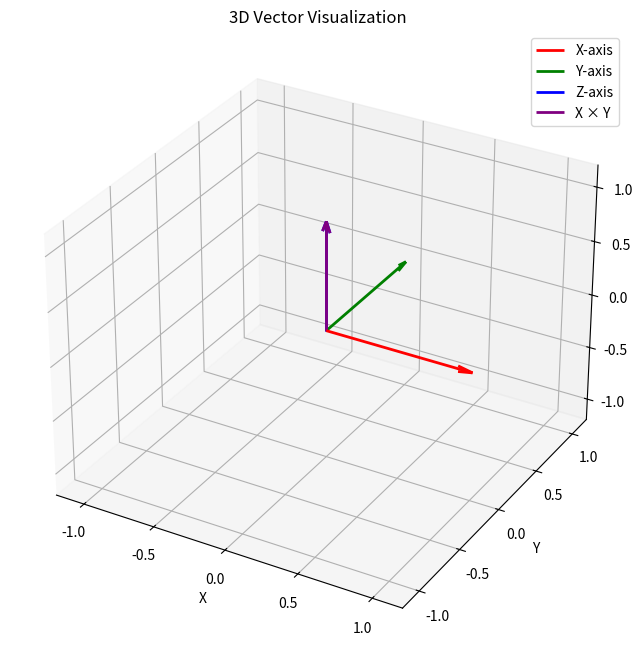

Source code (Python):
import numpy as np
import math
from typing import Union, Tuple

# For visualization
import matplotlib.pyplot as plt
from mpl_toolkits.mplot3d import Axes3D

print("Libraries imported successfully!")

class Vec3:
    """3D Vector implementation from scratch"""
    
    def __init__(self, x: float = 0.0, y: float = 0.0, z: float = 0.0):
        self.x = float(x)
        self.y = float(y)
        self.z = float(z)
    
    # Addition
    def __add__(self, other: 'Vec3') -> 'Vec3':
        return Vec3(self.x + other.x, self.y + other.y, self.z + other.z)
    
    # Subtraction
    def __sub__(self, other: 'Vec3') -> 'Vec3':
        return Vec3(self.x - other.x, self.y - other.y, self.z - other.z)
    
    # Scalar multiplication
    def __mul__(self, scalar: float) -> 'Vec3':
        return Vec3(self.x * scalar, self.y * scalar, self.z * scalar)
    
    def __rmul__(self, scalar: float) -> 'Vec3':
        return self.__mul__(scalar)
    
    # Scalar division
    def __truediv__(self, scalar: float) -> 'Vec3':
        return Vec3(self.x / scalar, self.y / scalar, self.z / scalar)
    
    # Negation
    def __neg__(self) -> 'Vec3':
        return Vec3(-self.x, -self.y, -self.z)
    
    # Dot product
    def dot(self, other: 'Vec3') -> float:
        """Compute dot product: v · u = vx*ux + vy*uy + vz*uz"""
        return self.x * other.x + self.y * other.y + self.z * other.z
    
    # Cross product
    def cross(self, other: 'Vec3') -> 'Vec3':
        """Compute cross product: v × u"""
        return Vec3(
            self.y * other.z - self.z * other.y,
            self.z * other.x - self.x * other.z,
            self.x * other.y - self.y * other.x
        )
    
    # Length (magnitude)
    def length(self) -> float:
        """Compute vector length: ||v|| = sqrt(x² + y² + z²)"""
        return math.sqrt(self.x**2 + self.y**2 + self.z**2)
    
    def length_squared(self) -> float:
        """Compute squared length (faster, no sqrt)"""
        return self.x**2 + self.y**2 + self.z**2
    
    # Normalization
    def normalize(self) -> 'Vec3':
        """Return normalized vector (unit length)"""
        length = self.length()
        if length > 0:
            return self / length
        return Vec3(0, 0, 0)
    
    def normalize_self(self) -> None:
        """Normalize this vector in-place"""
        length = self.length()
        if length > 0:
            self.x /= length
            self.y /= length
            self.z /= length
    
    # String representation
    def __repr__(self) -> str:
        return f"Vec3({self.x:.4f}, {self.y:.4f}, {self.z:.4f})"
    
    # Array-like access
    def __getitem__(self, index: int) -> float:
        if index == 0: return self.x
        elif index == 1: return self.y
        elif index == 2: return self.z
        else: raise IndexError("Vec3 index out of range")
    
    def to_list(self) -> list:
        return [self.x, self.y, self.z]

# Test Vec3
v1 = Vec3(1, 2, 3)
v2 = Vec3(4, 5, 6)

print("Vector Tests:")
print(f"v1 = {v1}")
print(f"v2 = {v2}")
print(f"v1 + v2 = {v1 + v2}")
print(f"v1 - v2 = {v1 - v2}")
print(f"v1 · v2 = {v1.dot(v2)}")
print(f"v1 × v2 = {v1.cross(v2)}")
print(f"||v1|| = {v1.length():.4f}")
print(f"normalize(v1) = {v1.normalize()}")

def reflect(v: Vec3, n: Vec3) -> Vec3:
    """Reflect vector v about normal n"""
    return v - n * (2 * v.dot(n))

def refract(v: Vec3, n: Vec3, eta: float) -> Vec3:
    """Refract vector v through surface with normal n and index ratio eta"""
    dt = v.dot(n)
    discriminant = 1.0 - eta * eta * (1 - dt * dt)
    
    if discriminant < 0:
        # Total internal reflection
        return Vec3(0, 0, 0)
    
    return v * eta - n * (eta * dt + math.sqrt(discriminant))

def gram_schmidt(v1: Vec3, v2: Vec3, v3: Vec3) -> Tuple[Vec3, Vec3, Vec3]:
    """Gram-Schmidt orthogonalization of three vectors"""
    # Step 1: Normalize first vector
    u1 = v1.normalize()
    
    # Step 2: Remove component of v2 along u1
    u2_temp = v2 - u1 * u1.dot(v2)
    u2 = u2_temp.normalize()
    
    # Step 3: Remove components of v3 along u1 and u2
    u3_temp = v3 - u1 * u1.dot(v3) - u2 * u2.dot(v3)
    u3 = u3_temp.normalize()
    
    return u1, u2, u3

# Test vector utilities
print("\nVector Utilities Tests:")
incident = Vec3(1, -1, 0).normalize()
normal = Vec3(0, 1, 0)
reflected = reflect(incident, normal)
print(f"Reflect {incident} about {normal} = {reflected}")

# Test Gram-Schmidt
v1 = Vec3(1, 0, 0)
v2 = Vec3(1, 1, 0)
v3 = Vec3(0, 1, 1)
u1, u2, u3 = gram_schmidt(v1, v2, v3)
print(f"\nGram-Schmidt orthogonalization:")
print(f"u1 = {u1}, ||u1|| = {u1.length():.4f}")
print(f"u2 = {u2}, ||u2|| = {u2.length():.4f}")
print(f"u3 = {u3}, ||u3|| = {u3.length():.4f}")
print(f"u1 · u2 = {u1.dot(u2):.6f} (should be ~0)")
print(f"u1 · u3 = {u1.dot(u3):.6f} (should be ~0)")
print(f"u2 · u3 = {u2.dot(u3):.6f} (should be ~0)")

class Mat4:
    """4x4 Matrix for transformations"""
    
    def __init__(self, data=None):
        if data is None:
            # Identity matrix by default
            self.m = [[1.0 if i == j else 0.0 for j in range(4)] for i in range(4)]
        elif isinstance(data, list):
            self.m = [[float(data[i][j]) for j in range(4)] for i in range(4)]
        else:
            raise ValueError("Mat4 data must be None or 4x4 list")
    
    @staticmethod
    def identity():
        """Create identity matrix"""
        return Mat4()
    
    @staticmethod
    def zeros():
        """Create zero matrix"""
        m = Mat4()
        m.m = [[0.0 for _ in range(4)] for _ in range(4)]
        return m
    
    def __getitem__(self, index):
        """Allow m[i][j] access"""
        return self.m[index]
    
    def __matmul__(self, other):
        """Matrix multiplication using @ operator"""
        if isinstance(other, Mat4):
            result = Mat4.zeros()
            for i in range(4):
                for j in range(4):
                    for k in range(4):
                        result.m[i][j] += self.m[i][k] * other.m[k][j]
            return result
        return NotImplemented
    
    def mul_vec3(self, v: Vec3) -> Vec3:
        """Multiply matrix by Vec3 (treated as homogeneous with w=1)"""
        x = self.m[0][0] * v.x + self.m[0][1] * v.y + self.m[0][2] * v.z + self.m[0][3]
        y = self.m[1][0] * v.x + self.m[1][1] * v.y + self.m[1][2] * v.z + self.m[1][3]
        z = self.m[2][0] * v.x + self.m[2][1] * v.y + self.m[2][2] * v.z + self.m[2][3]
        w = self.m[3][0] * v.x + self.m[3][1] * v.y + self.m[3][2] * v.z + self.m[3][3]
        
        # Perspective divide if w != 1
        if abs(w - 1.0) > 1e-6:
            return Vec3(x / w, y / w, z / w)
        return Vec3(x, y, z)
    
    def transpose(self):
        """Return transposed matrix"""
        result = Mat4.zeros()
        for i in range(4):
            for j in range(4):
                result.m[i][j] = self.m[j][i]
        return result
    
    def __repr__(self):
        """String representation"""
        s = "Mat4(\n"
        for row in self.m:
            s += "  [" + ", ".join(f"{x:7.3f}" for x in row) + "]\n"
        s += ")"
        return s

# Test Mat4
print("\nMatrix Tests:")
m1 = Mat4.identity()
print("Identity matrix:")
print(m1)

m2 = Mat4([
    [1, 2, 3, 4],
    [5, 6, 7, 8],
    [9, 10, 11, 12],
    [13, 14, 15, 16]
])
print("\nCustom matrix:")
print(m2)

v = Vec3(1, 2, 3)
result = m2.mul_vec3(v)
print(f"\nMatrix * {v} = {result}")

class Quaternion:
    """Quaternion for representing rotations"""
    
    def __init__(self, w: float = 1.0, x: float = 0.0, y: float = 0.0, z: float = 0.0):
        self.w = float(w)
        self.x = float(x)
        self.y = float(y)
        self.z = float(z)
    
    @staticmethod
    def from_axis_angle(axis: Vec3, angle: float):
        """Create quaternion from axis-angle representation"""
        axis_norm = axis.normalize()
        half_angle = angle / 2.0
        s = math.sin(half_angle)
        return Quaternion(
            math.cos(half_angle),
            axis_norm.x * s,
            axis_norm.y * s,
            axis_norm.z * s
        )
    
    def __mul__(self, other):
        """Quaternion multiplication (Hamilton product)"""
        if isinstance(other, Quaternion):
            return Quaternion(
                self.w * other.w - self.x * other.x - self.y * other.y - self.z * other.z,
                self.w * other.x + self.x * other.w + self.y * other.z - self.z * other.y,
                self.w * other.y - self.x * other.z + self.y * other.w + self.z * other.x,
                self.w * other.z + self.x * other.y - self.y * other.x + self.z * other.w
            )
        return NotImplemented
    
    def conjugate(self):
        """Return conjugate quaternion"""
        return Quaternion(self.w, -self.x, -self.y, -self.z)
    
    def length(self):
        """Compute quaternion magnitude"""
        return math.sqrt(self.w**2 + self.x**2 + self.y**2 + self.z**2)
    
    def normalize(self):
        """Return normalized quaternion"""
        l = self.length()
        if l > 0:
            return Quaternion(self.w / l, self.x / l, self.y / l, self.z / l)
        return Quaternion()
    
    def rotate_vector(self, v: Vec3) -> Vec3:
        """Rotate vector v by this quaternion"""
        # Convert vector to quaternion
        p = Quaternion(0, v.x, v.y, v.z)
        
        # q * p * q*
        result = self * p * self.conjugate()
        
        return Vec3(result.x, result.y, result.z)
    
    def dot(self, other):
        """Dot product of quaternions"""
        return self.w * other.w + self.x * other.x + self.y * other.y + self.z * other.z
    
    def __repr__(self):
        return f"Quat({self.w:.4f}, {self.x:.4f}, {self.y:.4f}, {self.z:.4f})"

def slerp(q1: Quaternion, q2: Quaternion, t: float) -> Quaternion:
    """Spherical linear interpolation between two quaternions"""
    # Compute dot product
    dot = q1.dot(q2)
    
    # If quaternions are very close, use linear interpolation
    if dot > 0.9995:
        result = Quaternion(
            (1 - t) * q1.w + t * q2.w,
            (1 - t) * q1.x + t * q2.x,
            (1 - t) * q1.y + t * q2.y,
            (1 - t) * q1.z + t * q2.z
        )
        return result.normalize()
    
    # Clamp dot product
    dot = max(-1.0, min(1.0, dot))
    
    # If dot is negative, reverse one quaternion to take shorter path
    if dot < 0:
        q2 = Quaternion(-q2.w, -q2.x, -q2.y, -q2.z)
        dot = -dot
    
    # Calculate angle between quaternions
    theta = math.acos(dot)
    sin_theta = math.sin(theta)
    
    if abs(sin_theta) < 1e-6:
        # Quaternions are parallel
        return q1
    
    # SLERP formula
    w1 = math.sin((1 - t) * theta) / sin_theta
    w2 = math.sin(t * theta) / sin_theta
    
    return Quaternion(
        w1 * q1.w + w2 * q2.w,
        w1 * q1.x + w2 * q2.x,
        w1 * q1.y + w2 * q2.y,
        w1 * q1.z + w2 * q2.z
    )

# Test quaternions
print("\nQuaternion Tests:")
q1 = Quaternion.from_axis_angle(Vec3(0, 1, 0), math.pi / 2)
print(f"Quaternion for 90° rotation around Y: {q1}")

v = Vec3(1, 0, 0)
v_rotated = q1.rotate_vector(v)
print(f"Rotate {v} by 90° around Y: {v_rotated}")

# Test SLERP
q_start = Quaternion.from_axis_angle(Vec3(0, 1, 0), 0)
q_end = Quaternion.from_axis_angle(Vec3(0, 1, 0), math.pi)
q_mid = slerp(q_start, q_end, 0.5)
print(f"\nSLERP between 0° and 180° at t=0.5:")
v_mid = q_mid.rotate_vector(Vec3(1, 0, 0))
print(f"Result: {v_mid}")

def translation_matrix(tx: float, ty: float, tz: float) -> Mat4:
    """Create translation matrix"""
    m = Mat4.identity()
    m[0][3] = tx
    m[1][3] = ty
    m[2][3] = tz
    return m

def scale_matrix(sx: float, sy: float, sz: float) -> Mat4:
    """Create scale matrix"""
    m = Mat4.zeros()
    m[0][0] = sx
    m[1][1] = sy
    m[2][2] = sz
    m[3][3] = 1.0
    return m

def rotation_x(angle: float) -> Mat4:
    """Rotation around X-axis (angle in radians)"""
    c = math.cos(angle)
    s = math.sin(angle)
    m = Mat4.identity()
    m[1][1] = c
    m[1][2] = -s
    m[2][1] = s
    m[2][2] = c
    return m

def rotation_y(angle: float) -> Mat4:
    """Rotation around Y-axis (angle in radians)"""
    c = math.cos(angle)
    s = math.sin(angle)
    m = Mat4.identity()
    m[0][0] = c
    m[0][2] = s
    m[2][0] = -s
    m[2][2] = c
    return m

def rotation_z(angle: float) -> Mat4:
    """Rotation around Z-axis (angle in radians)"""
    c = math.cos(angle)
    s = math.sin(angle)
    m = Mat4.identity()
    m[0][0] = c
    m[0][1] = -s
    m[1][0] = s
    m[1][1] = c
    return m

def rotation_axis_angle(axis: Vec3, angle: float) -> Mat4:
    """Rotation around arbitrary axis using Rodrigues' formula"""
    # Normalize axis
    axis = axis.normalize()
    c = math.cos(angle)
    s = math.sin(angle)
    t = 1 - c
    
    x, y, z = axis.x, axis.y, axis.z
    
    m = Mat4([
        [t*x*x + c,   t*x*y - s*z, t*x*z + s*y, 0],
        [t*x*y + s*z, t*y*y + c,   t*y*z - s*x, 0],
        [t*x*z - s*y, t*y*z + s*x, t*z*z + c,   0],
        [0,           0,           0,           1]
    ])
    return m

# Test transformations
print("Translation by (1, 2, 3):")
print(translation_matrix(1, 2, 3))

print("\nRotation around Z-axis by 90°:")
print(rotation_z(math.pi/2))

# Test composition
v = Vec3(1, 0, 0)
rot = rotation_z(math.pi/2)
v_rotated = rot.mul_vec3(v)
print(f"\nRotate (1,0,0) by 90° around Z: {v_rotated}")

# Example 1: Building a Camera Coordinate System
# Given camera position and target, construct orthonormal basis

def build_camera_basis(eye: Vec3, target: Vec3, world_up: Vec3) -> Tuple[Vec3, Vec3, Vec3]:
    """Build camera coordinate system using Gram-Schmidt"""
    # Forward direction (from eye to target)
    forward = (target - eye).normalize()
    
    # Right direction (perpendicular to forward and up)
    right = forward.cross(world_up).normalize()
    
    # Up direction (perpendicular to both)
    up = right.cross(forward).normalize()
    
    return right, up, forward

# Test camera system
eye = Vec3(0, 0, 5)
target = Vec3(0, 0, 0)
world_up = Vec3(0, 1, 0)

right, up, forward = build_camera_basis(eye, target, world_up)
print("Example 1: Camera Coordinate System")
print(f"Right:   {right}")
print(f"Up:      {up}")
print(f"Forward: {forward}")
print(f"Orthogonal check - right·up = {right.dot(up):.6f}")
print()

# Example 2: Transforming objects in 3D
print("Example 2: Object Transformation Pipeline")

# Create a point
point = Vec3(1, 0, 0)
print(f"Original point: {point}")

# Apply transformations: Scale -> Rotate -> Translate
scale = scale_matrix(2, 2, 2)
rotate = rotation_z(math.pi / 4)  # 45 degrees
translate = translation_matrix(1, 2, 3)

# Compose transformations (right to left)
transform = translate @ rotate @ scale

# Apply to point
transformed = transform.mul_vec3(point)
print(f"After Scale(2) -> Rotate(45°) -> Translate(1,2,3): {transformed}")
print()

# Example 3: Quaternion interpolation for smooth rotation
print("Example 3: Smooth Rotation with SLERP")

# Start: no rotation
q_start = Quaternion.from_axis_angle(Vec3(0, 1, 0), 0)

# End: 180 degree rotation around Y-axis
q_end = Quaternion.from_axis_angle(Vec3(0, 1, 0), math.pi)

# Point to rotate
p = Vec3(1, 0, 0)

print("Interpolating rotation from 0° to 180° around Y-axis:")
for t in [0.0, 0.25, 0.5, 0.75, 1.0]:
    q_interpolated = slerp(q_start, q_end, t)
    p_rotated = q_interpolated.rotate_vector(p)
    angle_deg = 180 * t
    print(f"  t={t:.2f} ({angle_deg:5.1f}°): {p_rotated}")
print()

# Example 4: Reflection and Refraction
print("Example 4: Light Ray Reflection and Refraction")

# Incident ray (pointing down and right)
incident = Vec3(1, -1, 0).normalize()
normal = Vec3(0, 1, 0)  # Surface normal (upward)

# Reflection
reflected = reflect(incident, normal)
print(f"Incident ray:  {incident}")
print(f"Surface normal: {normal}")
print(f"Reflected ray:  {reflected}")

# Refraction (air to glass, eta ≈ 0.67)
eta = 1.0 / 1.5  # n_air / n_glass
refracted = refract(incident, normal, eta)
print(f"Refracted ray (air→glass): {refracted}")
print()

# Example 5: Matrix-Quaternion equivalence
print("Example 5: Rotation Matrix vs Quaternion")

axis = Vec3(1, 1, 1).normalize()
angle = math.pi / 3  # 60 degrees

# Using rotation matrix
mat_rot = rotation_axis_angle(axis, angle)
v_mat = mat_rot.mul_vec3(Vec3(1, 0, 0))

# Using quaternion
quat_rot = Quaternion.from_axis_angle(axis, angle)
v_quat = quat_rot.rotate_vector(Vec3(1, 0, 0))

print(f"Rotating (1,0,0) by 60° around {axis}:")
print(f"  Matrix result:     {v_mat}")
print(f"  Quaternion result: {v_quat}")
print(f"  Difference: {(v_mat - v_quat).length():.10f}")
print()

# Example 6: Composing rotations with quaternions
print("Example 6: Composing Multiple Rotations")

# Rotate 90° around Z, then 90° around X
q1 = Quaternion.from_axis_angle(Vec3(0, 0, 1), math.pi/2)  # Z rotation
q2 = Quaternion.from_axis_angle(Vec3(1, 0, 0), math.pi/2)  # X rotation

# Compose: apply q1 first, then q2
q_combined = q2 * q1

point = Vec3(1, 0, 0)
result1 = q1.rotate_vector(point)
result2 = q2.rotate_vector(result1)
result_combined = q_combined.rotate_vector(point)

print(f"Original point: {point}")
print(f"After Z-rotation: {result1}")
print(f"After X-rotation: {result2}")
print(f"Using combined quaternion: {result_combined}")
print(f"Difference: {(result2 - result_combined).length():.10f}")

def plot_vectors_3d(vectors: list, labels: list = None, colors: list = None):
    """Plot 3D vectors"""
    fig = plt.figure(figsize=(10, 8))
    ax = fig.add_subplot(111, projection='3d')
    
    if labels is None:
        labels = [f"v{i}" for i in range(len(vectors))]
    if colors is None:
        colors = plt.cm.rainbow(np.linspace(0, 1, len(vectors)))
    
    for v, label, color in zip(vectors, labels, colors):
        ax.quiver(0, 0, 0, v.x, v.y, v.z, 
                 color=color, arrow_length_ratio=0.1, linewidth=2, label=label)
    
    # Set limits
    max_val = max(max(abs(v.x), abs(v.y), abs(v.z)) for v in vectors) * 1.2
    ax.set_xlim([-max_val, max_val])
    ax.set_ylim([-max_val, max_val])
    ax.set_zlim([-max_val, max_val])
    
    ax.set_xlabel('X')
    ax.set_ylabel('Y')
    ax.set_zlabel('Z')
    ax.legend()
    plt.title('3D Vector Visualization')
    plt.show()

# Visualize some vectors
v1 = Vec3(1, 0, 0)
v2 = Vec3(0, 1, 0)
v3 = Vec3(0, 0, 1)
v_cross = v1.cross(v2)

plot_vectors_3d(
    [v1, v2, v3, v_cross],
    ['X-axis', 'Y-axis', 'Z-axis', 'X × Y'],
    ['red', 'green', 'blue', 'purple']
)

# Your exercise implementations here
